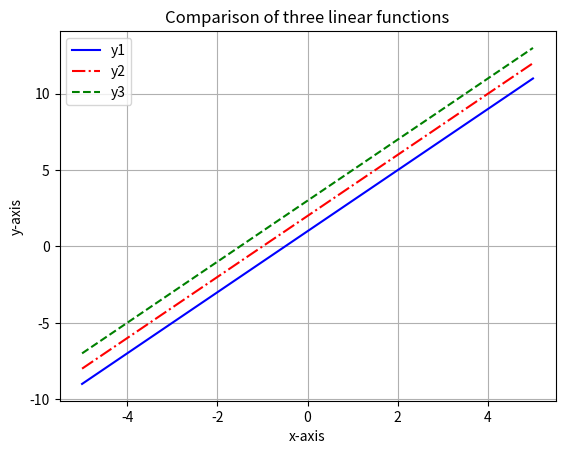

Write the Python code that produced this figure.
import numpy as np
import matplotlib.pyplot as pyplot


x = np.linspace(-5, 5, 100)

y1 = 2 * x + 1
y2 = 2 * x + 2
y3 = 2 * x + 3

pyplot.figure()

pyplot.plot(x, y1, color="blue", linestyle='solid', label="y1")
pyplot.plot(x, y2, color="red", linestyle='dashdot', label="y2")
pyplot.plot(x, y3, color="green", linestyle='dashed', label="y3")


pyplot.title("Comparison of three linear functions")
pyplot.xlabel('x-axis')
pyplot.ylabel('y-axis')

pyplot.legend()
pyplot.grid(True)
pyplot.show()

